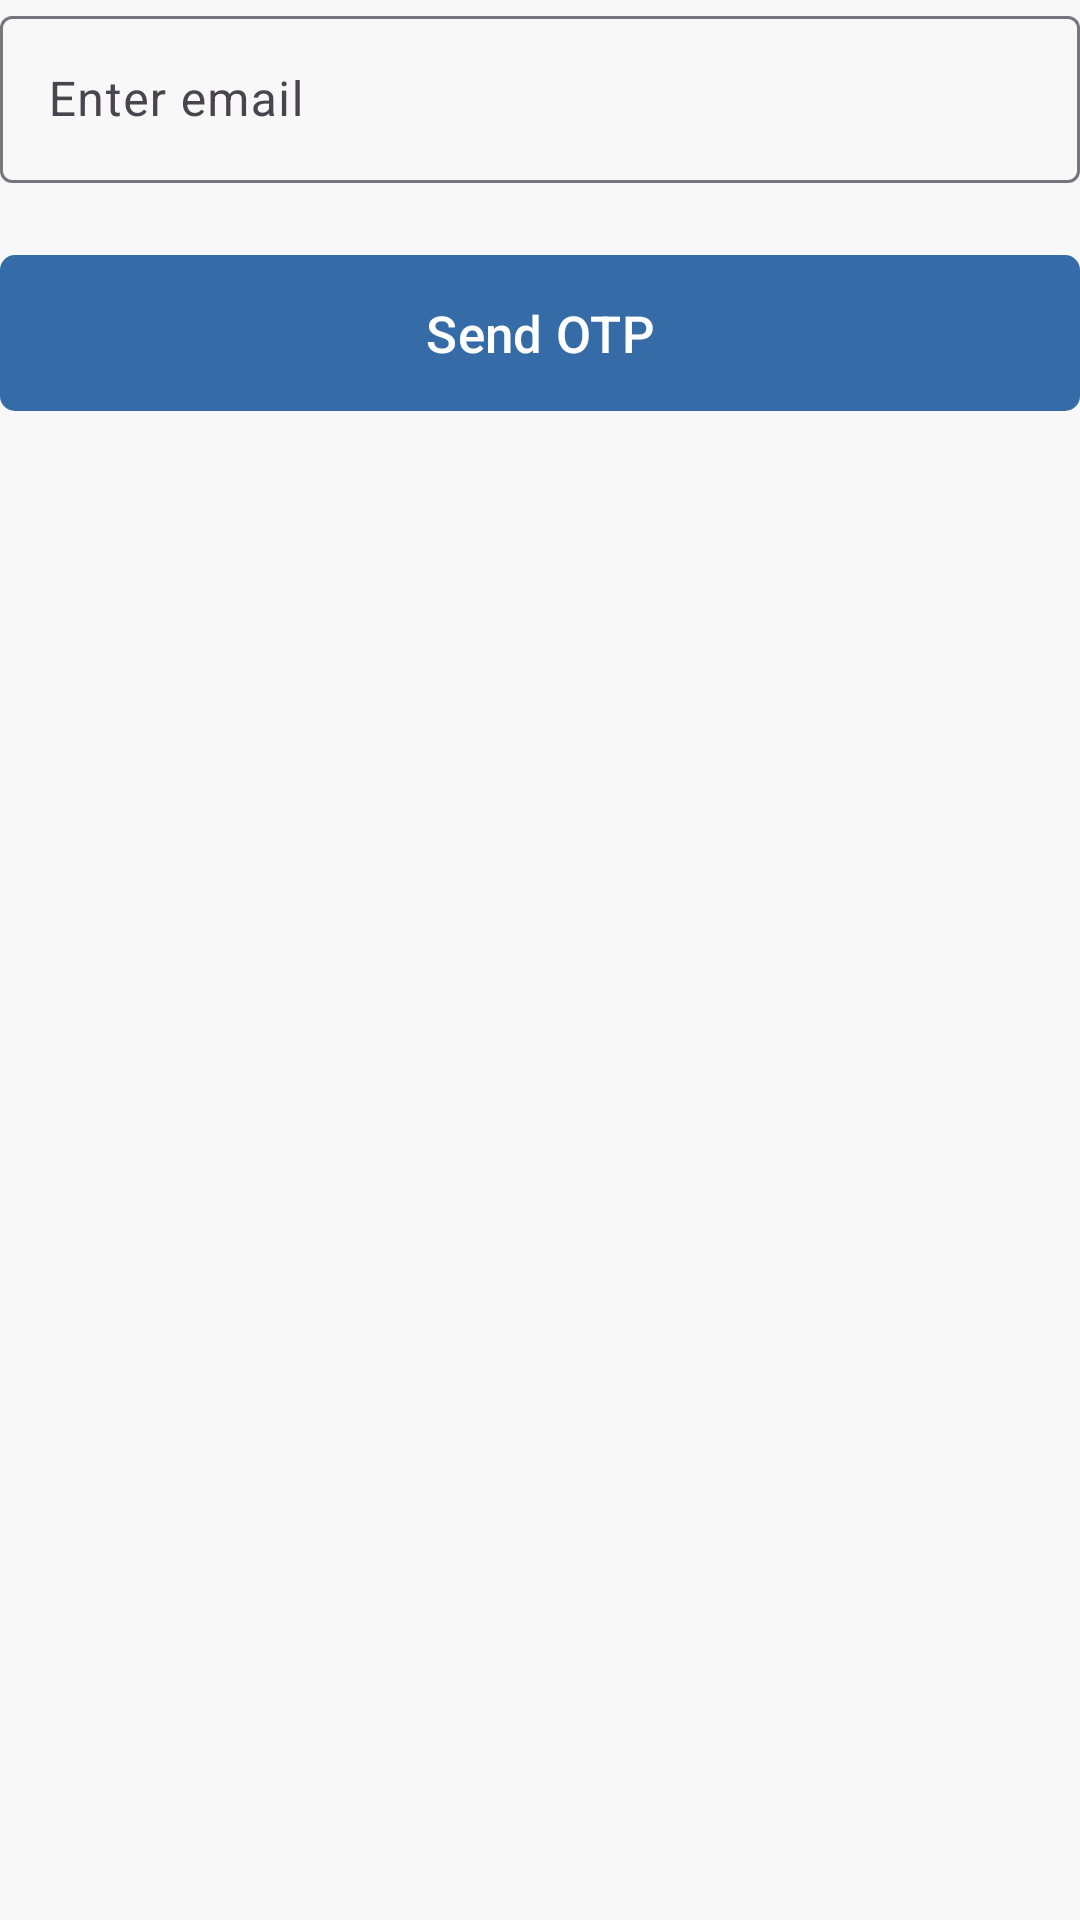

Layout XML and referenced resources for this Android screen:
<!-- AndroidManifest.xml: application theme Theme.Project -->
<!-- res/layout/fragment_step1_email.xml -->
<?xml version="1.0" encoding="utf-8"?>
<LinearLayout
    android:id="@+id/fragment_step1"
    xmlns:android="http://schemas.android.com/apk/res/android"
    xmlns:app="http://schemas.android.com/apk/res-auto"
    xmlns:tools="http://schemas.android.com/tools"
    android:layout_width="match_parent"
    android:layout_height="match_parent"
    android:orientation="vertical"
    tools:context=".signup.Step1EmailFragment">

    <com.google.android.material.textfield.TextInputLayout
        android:layout_width="match_parent"
        android:layout_height="wrap_content">

        <com.google.android.material.textfield.TextInputEditText
            android:id="@+id/etEmail"
            android:layout_width="match_parent"
            android:layout_height="match_parent"
            android:hint="@string/enter_email"
            android:inputType="textEmailAddress" />

    </com.google.android.material.textfield.TextInputLayout>

    <Button
        android:id="@+id/btnSendOtp"
        android:layout_width="match_parent"
        android:layout_height="60dp"
        android:layout_marginTop="20dp"
        android:text="@string/send_otp"
        android:textSize="17sp"
        app:shapeAppearanceOverlay="@style/DefaultButton" />

</LinearLayout>
<!-- resources referenced by this layout -->
<resources>
  <string name="enter_email">Enter email</string>
  <string name="send_otp">Send OTP</string>
  <style name="DefaultButton">
          <item name="cornerSize">5dp</item>
      </style>
  <style name="Theme.Project" parent="Base.Theme.Project" />
  <style name="Base.Theme.Project" parent="Theme.Material3.DayNight.NoActionBar">
  
          <item name="colorPrimary">@color/primary_light</item>
          <item name="android:windowBackground">@color/background_light</item>
  
          <item name="android:windowLightStatusBar">true</item>
          <item name="android:statusBarColor">@color/background_light</item>
  
          <item name="android:windowLightNavigationBar">true</item>
          <item name="android:navigationBarColor">@color/background_light</item>
  
      </style>
  <color name="primary_light">#356CA8</color>
  <color name="background_light">#F8F8F8</color>
</resources>
